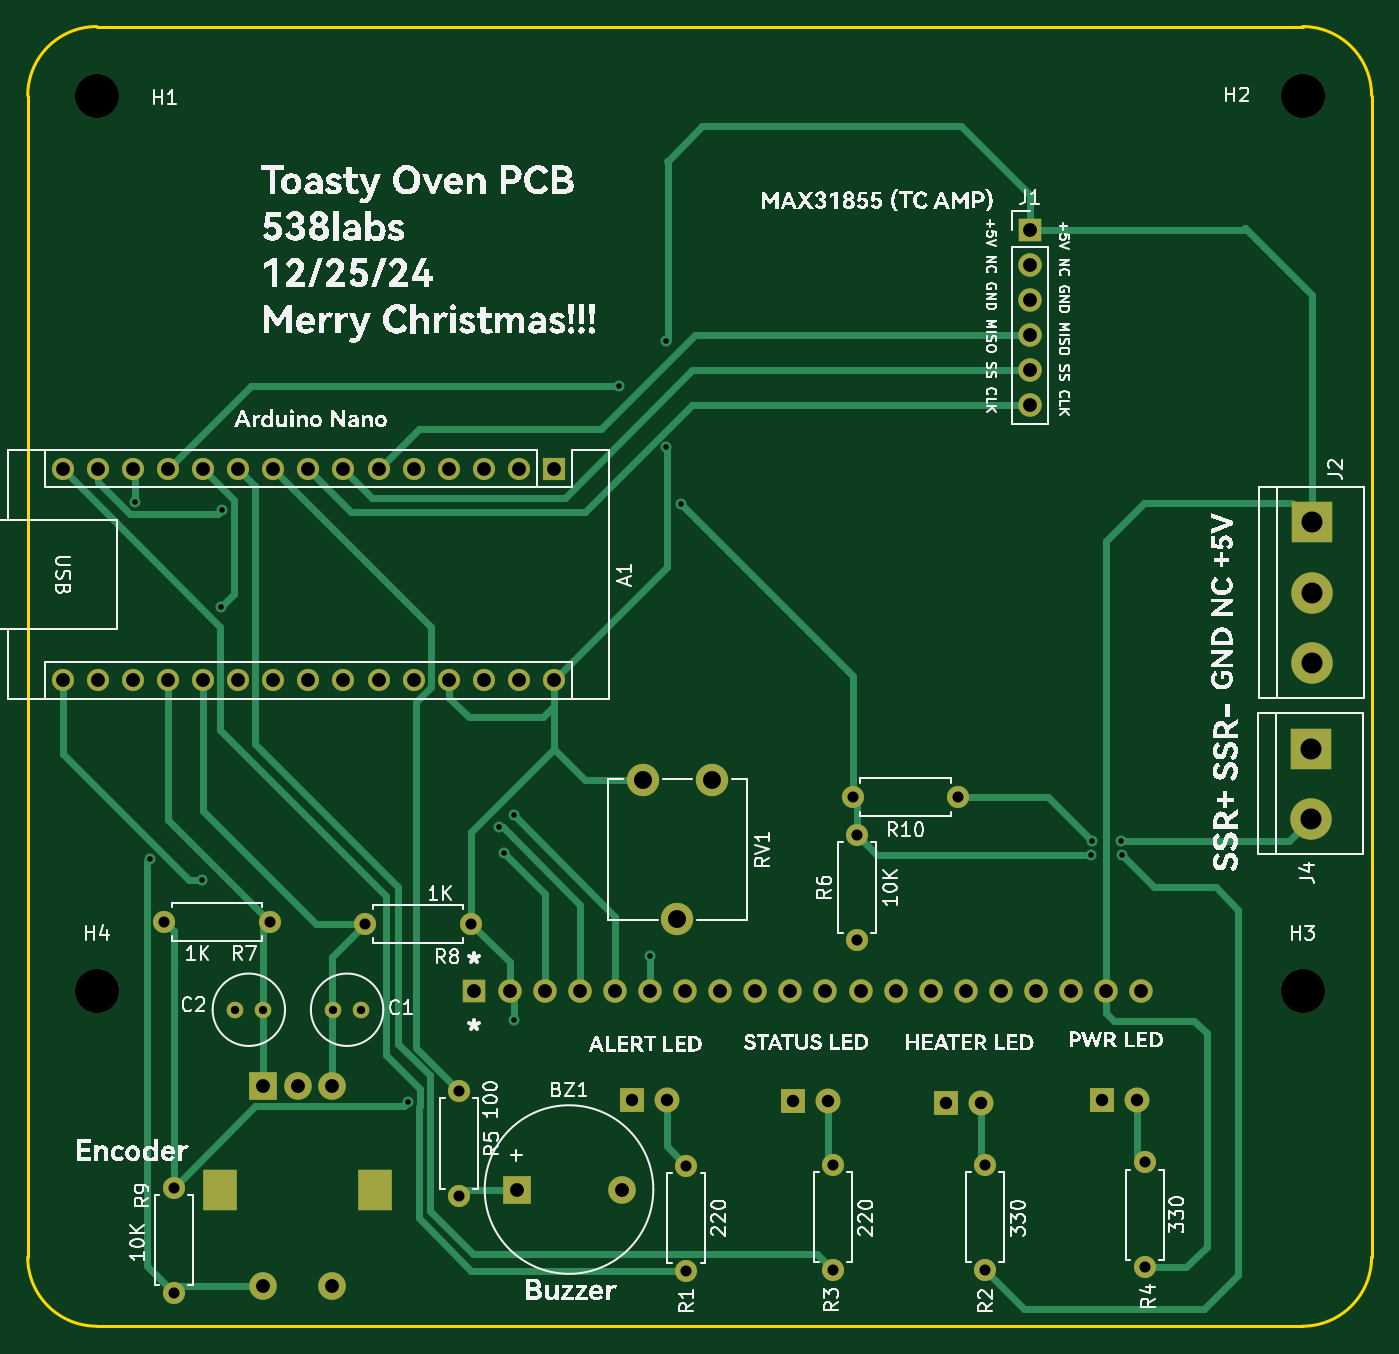
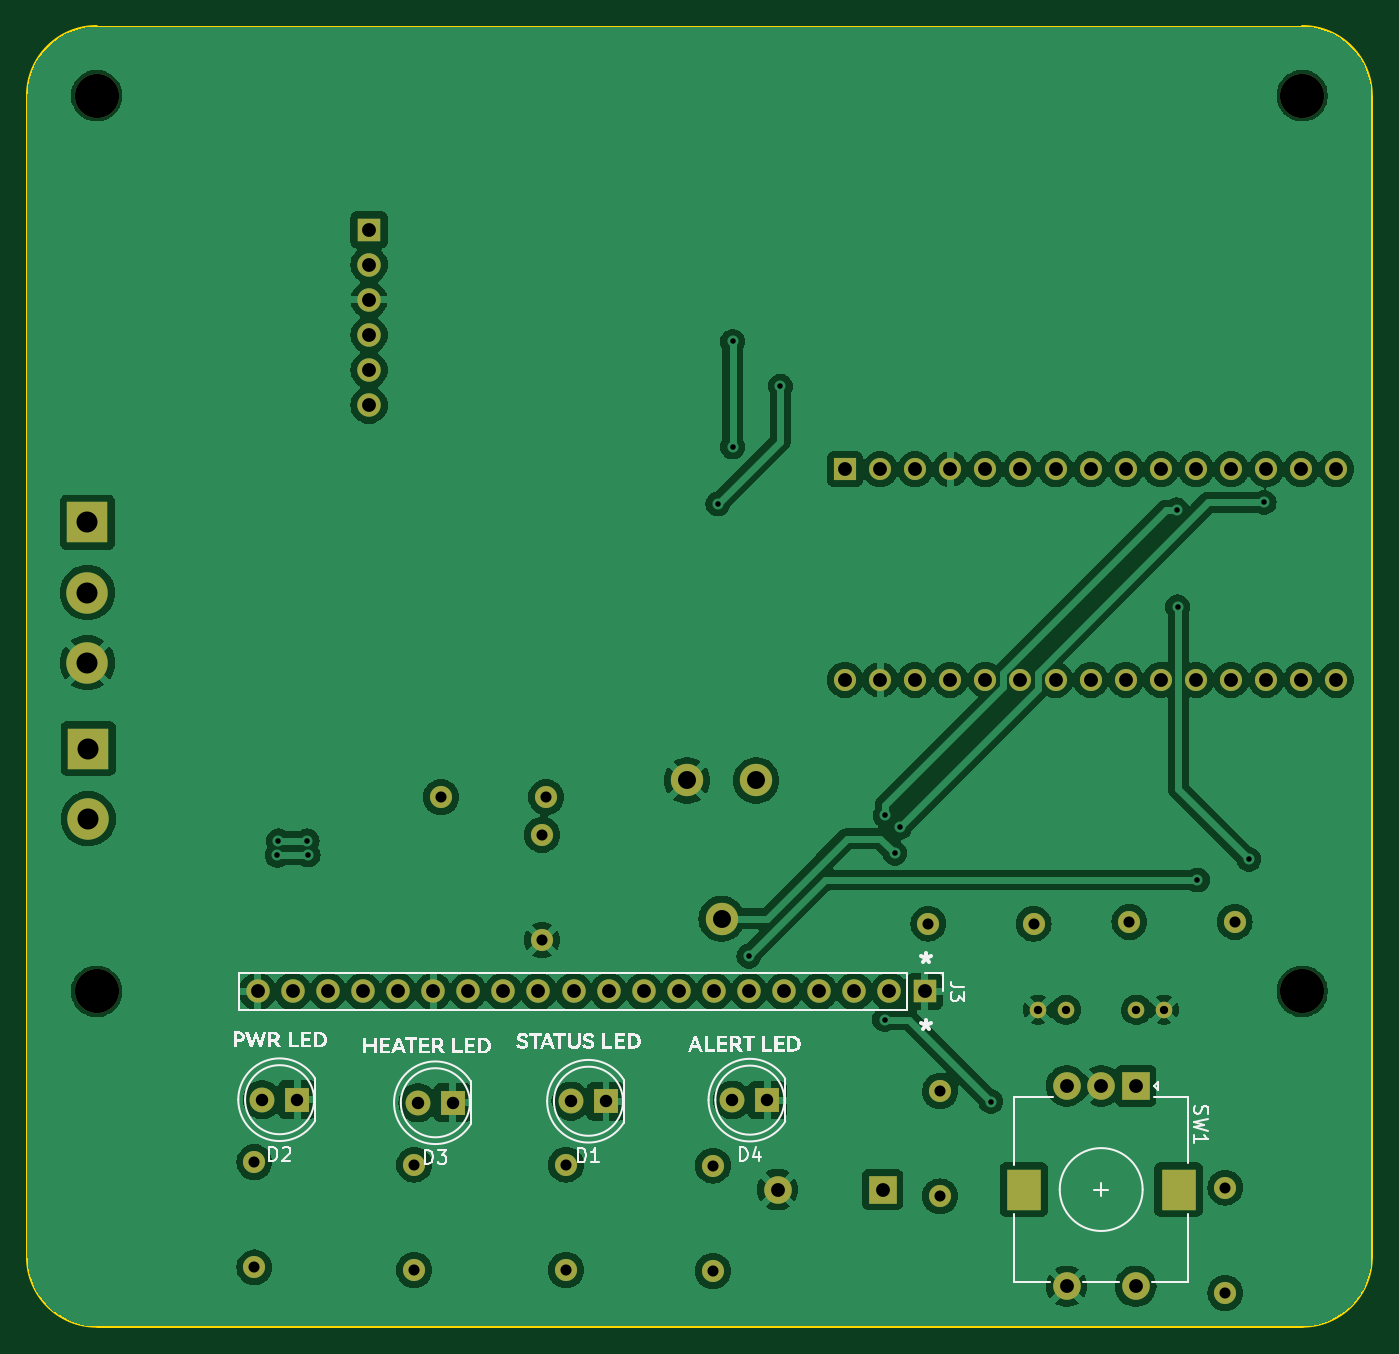
Circuit board: 11 layer files. Board 97.2 x 94.1 mm.
- bottom_copper: ToastyReflowOvenPCB-B_Cu.gbr (200943 bytes)
- bottom_mask: ToastyReflowOvenPCB-B_Mask.gbr (4558 bytes)
- paste: ToastyReflowOvenPCB-B_Paste.gbr (477 bytes)
- bottom_silk: ToastyReflowOvenPCB-B_Silkscreen.gbr (37612 bytes)
- outline: ToastyReflowOvenPCB-Edge_Cuts.gbr (1040 bytes)
- top_copper: ToastyReflowOvenPCB-F_Cu.gbr (18239 bytes)
- top_mask: ToastyReflowOvenPCB-F_Mask.gbr (4558 bytes)
- paste: ToastyReflowOvenPCB-F_Paste.gbr (477 bytes)
- top_silk: ToastyReflowOvenPCB-F_Silkscreen.gbr (225859 bytes)
- drill: ToastyReflowOvenPCB-NPTH.drl (416 bytes)
- drill: ToastyReflowOvenPCB-PTH.drl (2894 bytes)

=== bottom_copper: ToastyReflowOvenPCB-B_Cu.gbr (200943 bytes, source omitted) ===
=== bottom_mask: ToastyReflowOvenPCB-B_Mask.gbr ===
%TF.GenerationSoftware,KiCad,Pcbnew,8.0.5*%
%TF.CreationDate,2024-12-25T22:13:30-08:00*%
%TF.ProjectId,ToastyReflowOvenPCB,546f6173-7479-4526-9566-6c6f774f7665,rev?*%
%TF.SameCoordinates,Original*%
%TF.FileFunction,Soldermask,Bot*%
%TF.FilePolarity,Negative*%
%FSLAX46Y46*%
G04 Gerber Fmt 4.6, Leading zero omitted, Abs format (unit mm)*
G04 Created by KiCad (PCBNEW 8.0.5) date 2024-12-25 22:13:30*
%MOMM*%
%LPD*%
G01*
G04 APERTURE LIST*
%ADD10C,1.600000*%
%ADD11O,1.600000X1.600000*%
%ADD12C,3.200000*%
%ADD13R,2.000000X2.000000*%
%ADD14C,2.000000*%
%ADD15R,2.500000X3.000000*%
%ADD16C,2.340000*%
%ADD17R,3.000000X3.000000*%
%ADD18C,3.000000*%
%ADD19R,1.700000X1.700000*%
%ADD20O,1.700000X1.700000*%
%ADD21R,1.800000X1.800000*%
%ADD22C,1.800000*%
%ADD23C,1.200000*%
%ADD24R,1.600000X1.600000*%
G04 APERTURE END LIST*
D10*
%TO.C,R10*%
X154020000Y-101720000D03*
D11*
X146400000Y-101720000D03*
%TD*%
D12*
%TO.C,H4*%
X91690000Y-115770800D03*
%TD*%
%TO.C,H3*%
X178939000Y-115770800D03*
%TD*%
%TO.C,H2*%
X178939000Y-50950000D03*
%TD*%
%TO.C,H1*%
X91690000Y-50950000D03*
%TD*%
D10*
%TO.C,R8*%
X118750000Y-110870000D03*
D11*
X111130000Y-110870000D03*
%TD*%
D10*
%TO.C,R7*%
X104200000Y-110740000D03*
D11*
X96580000Y-110740000D03*
%TD*%
D13*
%TO.C,SW1*%
X103740000Y-122610000D03*
D14*
X108740000Y-122610000D03*
X106240000Y-122610000D03*
D15*
X100640000Y-130110000D03*
X111840000Y-130110000D03*
D14*
X103740000Y-137110000D03*
X108740000Y-137110000D03*
%TD*%
D16*
%TO.C,RV1*%
X131210000Y-100510000D03*
X133710000Y-110510000D03*
X136210000Y-100510000D03*
%TD*%
D10*
%TO.C,R9*%
X97260000Y-137590000D03*
D11*
X97260000Y-129970000D03*
%TD*%
D10*
%TO.C,R6*%
X146700000Y-112060000D03*
D11*
X146700000Y-104440000D03*
%TD*%
D10*
%TO.C,R5*%
X117900000Y-122980000D03*
D11*
X117900000Y-130600000D03*
%TD*%
D10*
%TO.C,R4*%
X167520000Y-135750000D03*
D11*
X167520000Y-128130000D03*
%TD*%
D10*
%TO.C,R3*%
X144970000Y-135930000D03*
D11*
X144970000Y-128310000D03*
%TD*%
D10*
%TO.C,R2*%
X155960000Y-135930000D03*
D11*
X155960000Y-128310000D03*
%TD*%
D10*
%TO.C,R1*%
X134340000Y-136000000D03*
D11*
X134340000Y-128380000D03*
%TD*%
D17*
%TO.C,J4*%
X179540000Y-98200000D03*
D18*
X179540000Y-103280000D03*
%TD*%
D19*
%TO.C,J3*%
X119020000Y-115770800D03*
D20*
X121560000Y-115770800D03*
X124100000Y-115770800D03*
X126640000Y-115770800D03*
X129180000Y-115770800D03*
X131720000Y-115770800D03*
X134260000Y-115770800D03*
X136800000Y-115770800D03*
X139340000Y-115770800D03*
X141880000Y-115770800D03*
X144420000Y-115770800D03*
X146960000Y-115770800D03*
X149500000Y-115770800D03*
X152040000Y-115770800D03*
X154580000Y-115770800D03*
X157120000Y-115770800D03*
X159660000Y-115770800D03*
X162200000Y-115770800D03*
X164740000Y-115770800D03*
X167280000Y-115770800D03*
%TD*%
D17*
%TO.C,J2*%
X179600000Y-81830000D03*
D18*
X179600000Y-86910000D03*
X179600000Y-91990000D03*
%TD*%
D19*
%TO.C,J1*%
X159220000Y-60650000D03*
D20*
X159220000Y-63190000D03*
X159220000Y-65730000D03*
X159220000Y-68270000D03*
X159220000Y-70810000D03*
X159220000Y-73350000D03*
%TD*%
D21*
%TO.C,D4*%
X130395000Y-123640000D03*
D22*
X132935000Y-123640000D03*
%TD*%
D21*
%TO.C,D3*%
X153155000Y-123830000D03*
D22*
X155695000Y-123830000D03*
%TD*%
D21*
%TO.C,D2*%
X164425000Y-123610000D03*
D22*
X166965000Y-123610000D03*
%TD*%
D21*
%TO.C,D1*%
X142075000Y-123720000D03*
D22*
X144615000Y-123720000D03*
%TD*%
D23*
%TO.C,C2*%
X101690000Y-117100000D03*
X103690000Y-117100000D03*
%TD*%
%TO.C,C1*%
X108800000Y-117100000D03*
X110800000Y-117100000D03*
%TD*%
D13*
%TO.C,BZ1*%
X122060000Y-130110000D03*
D14*
X129660000Y-130110000D03*
%TD*%
D24*
%TO.C,A1*%
X124780000Y-77980000D03*
D11*
X122240000Y-77980000D03*
X119700000Y-77980000D03*
X117160000Y-77980000D03*
X114620000Y-77980000D03*
X112080000Y-77980000D03*
X109540000Y-77980000D03*
X107000000Y-77980000D03*
X104460000Y-77980000D03*
X101920000Y-77980000D03*
X99380000Y-77980000D03*
X96840000Y-77980000D03*
X94300000Y-77980000D03*
X91760000Y-77980000D03*
X89220000Y-77980000D03*
X89220000Y-93220000D03*
X91760000Y-93220000D03*
X94300000Y-93220000D03*
X96840000Y-93220000D03*
X99380000Y-93220000D03*
X101920000Y-93220000D03*
X104460000Y-93220000D03*
X107000000Y-93220000D03*
X109540000Y-93220000D03*
X112080000Y-93220000D03*
X114620000Y-93220000D03*
X117160000Y-93220000D03*
X119700000Y-93220000D03*
X122240000Y-93220000D03*
X124780000Y-93220000D03*
%TD*%
M02*

=== paste: ToastyReflowOvenPCB-B_Paste.gbr ===
%TF.GenerationSoftware,KiCad,Pcbnew,8.0.5*%
%TF.CreationDate,2024-12-25T22:13:30-08:00*%
%TF.ProjectId,ToastyReflowOvenPCB,546f6173-7479-4526-9566-6c6f774f7665,rev?*%
%TF.SameCoordinates,Original*%
%TF.FileFunction,Paste,Bot*%
%TF.FilePolarity,Positive*%
%FSLAX46Y46*%
G04 Gerber Fmt 4.6, Leading zero omitted, Abs format (unit mm)*
G04 Created by KiCad (PCBNEW 8.0.5) date 2024-12-25 22:13:30*
%MOMM*%
%LPD*%
G01*
G04 APERTURE LIST*
G04 APERTURE END LIST*
M02*

=== bottom_silk: ToastyReflowOvenPCB-B_Silkscreen.gbr (37612 bytes, source omitted) ===
=== outline: ToastyReflowOvenPCB-Edge_Cuts.gbr ===
%TF.GenerationSoftware,KiCad,Pcbnew,8.0.5*%
%TF.CreationDate,2024-12-25T22:13:30-08:00*%
%TF.ProjectId,ToastyReflowOvenPCB,546f6173-7479-4526-9566-6c6f774f7665,rev?*%
%TF.SameCoordinates,Original*%
%TF.FileFunction,Profile,NP*%
%FSLAX46Y46*%
G04 Gerber Fmt 4.6, Leading zero omitted, Abs format (unit mm)*
G04 Created by KiCad (PCBNEW 8.0.5) date 2024-12-25 22:13:30*
%MOMM*%
%LPD*%
G01*
G04 APERTURE LIST*
%TA.AperFunction,Profile*%
%ADD10C,0.200000*%
%TD*%
G04 APERTURE END LIST*
D10*
X183937988Y-135000000D02*
G75*
G02*
X178939000Y-140000001I-5000001J0D01*
G01*
X91690000Y-140000000D02*
G75*
G02*
X86690000Y-135000000I0J5000000D01*
G01*
X86690000Y-50950000D02*
G75*
G02*
X91690000Y-45950000I5000000J0D01*
G01*
X178939000Y-45950000D02*
G75*
G02*
X183939000Y-50950000I0J-5000000D01*
G01*
X91690000Y-140000000D02*
X178939000Y-140000000D01*
X86690000Y-50950000D02*
X86690000Y-135000000D01*
X178939000Y-45950000D02*
X91690000Y-45950000D01*
X183939000Y-50950000D02*
X183939000Y-135000000D01*
M02*

=== top_copper: ToastyReflowOvenPCB-F_Cu.gbr (18239 bytes, source omitted) ===
=== top_mask: ToastyReflowOvenPCB-F_Mask.gbr ===
%TF.GenerationSoftware,KiCad,Pcbnew,8.0.5*%
%TF.CreationDate,2024-12-25T22:13:30-08:00*%
%TF.ProjectId,ToastyReflowOvenPCB,546f6173-7479-4526-9566-6c6f774f7665,rev?*%
%TF.SameCoordinates,Original*%
%TF.FileFunction,Soldermask,Top*%
%TF.FilePolarity,Negative*%
%FSLAX46Y46*%
G04 Gerber Fmt 4.6, Leading zero omitted, Abs format (unit mm)*
G04 Created by KiCad (PCBNEW 8.0.5) date 2024-12-25 22:13:30*
%MOMM*%
%LPD*%
G01*
G04 APERTURE LIST*
%ADD10C,1.600000*%
%ADD11O,1.600000X1.600000*%
%ADD12C,3.200000*%
%ADD13R,2.000000X2.000000*%
%ADD14C,2.000000*%
%ADD15R,2.500000X3.000000*%
%ADD16C,2.340000*%
%ADD17R,3.000000X3.000000*%
%ADD18C,3.000000*%
%ADD19R,1.700000X1.700000*%
%ADD20O,1.700000X1.700000*%
%ADD21R,1.800000X1.800000*%
%ADD22C,1.800000*%
%ADD23C,1.200000*%
%ADD24R,1.600000X1.600000*%
G04 APERTURE END LIST*
D10*
%TO.C,R10*%
X154020000Y-101720000D03*
D11*
X146400000Y-101720000D03*
%TD*%
D12*
%TO.C,H4*%
X91690000Y-115770800D03*
%TD*%
%TO.C,H3*%
X178939000Y-115770800D03*
%TD*%
%TO.C,H2*%
X178939000Y-50950000D03*
%TD*%
%TO.C,H1*%
X91690000Y-50950000D03*
%TD*%
D10*
%TO.C,R8*%
X118750000Y-110870000D03*
D11*
X111130000Y-110870000D03*
%TD*%
D10*
%TO.C,R7*%
X104200000Y-110740000D03*
D11*
X96580000Y-110740000D03*
%TD*%
D13*
%TO.C,SW1*%
X103740000Y-122610000D03*
D14*
X108740000Y-122610000D03*
X106240000Y-122610000D03*
D15*
X100640000Y-130110000D03*
X111840000Y-130110000D03*
D14*
X103740000Y-137110000D03*
X108740000Y-137110000D03*
%TD*%
D16*
%TO.C,RV1*%
X131210000Y-100510000D03*
X133710000Y-110510000D03*
X136210000Y-100510000D03*
%TD*%
D10*
%TO.C,R9*%
X97260000Y-137590000D03*
D11*
X97260000Y-129970000D03*
%TD*%
D10*
%TO.C,R6*%
X146700000Y-112060000D03*
D11*
X146700000Y-104440000D03*
%TD*%
D10*
%TO.C,R5*%
X117900000Y-122980000D03*
D11*
X117900000Y-130600000D03*
%TD*%
D10*
%TO.C,R4*%
X167520000Y-135750000D03*
D11*
X167520000Y-128130000D03*
%TD*%
D10*
%TO.C,R3*%
X144970000Y-135930000D03*
D11*
X144970000Y-128310000D03*
%TD*%
D10*
%TO.C,R2*%
X155960000Y-135930000D03*
D11*
X155960000Y-128310000D03*
%TD*%
D10*
%TO.C,R1*%
X134340000Y-136000000D03*
D11*
X134340000Y-128380000D03*
%TD*%
D17*
%TO.C,J4*%
X179540000Y-98200000D03*
D18*
X179540000Y-103280000D03*
%TD*%
D19*
%TO.C,J3*%
X119020000Y-115770800D03*
D20*
X121560000Y-115770800D03*
X124100000Y-115770800D03*
X126640000Y-115770800D03*
X129180000Y-115770800D03*
X131720000Y-115770800D03*
X134260000Y-115770800D03*
X136800000Y-115770800D03*
X139340000Y-115770800D03*
X141880000Y-115770800D03*
X144420000Y-115770800D03*
X146960000Y-115770800D03*
X149500000Y-115770800D03*
X152040000Y-115770800D03*
X154580000Y-115770800D03*
X157120000Y-115770800D03*
X159660000Y-115770800D03*
X162200000Y-115770800D03*
X164740000Y-115770800D03*
X167280000Y-115770800D03*
%TD*%
D17*
%TO.C,J2*%
X179600000Y-81830000D03*
D18*
X179600000Y-86910000D03*
X179600000Y-91990000D03*
%TD*%
D19*
%TO.C,J1*%
X159220000Y-60650000D03*
D20*
X159220000Y-63190000D03*
X159220000Y-65730000D03*
X159220000Y-68270000D03*
X159220000Y-70810000D03*
X159220000Y-73350000D03*
%TD*%
D21*
%TO.C,D4*%
X130395000Y-123640000D03*
D22*
X132935000Y-123640000D03*
%TD*%
D21*
%TO.C,D3*%
X153155000Y-123830000D03*
D22*
X155695000Y-123830000D03*
%TD*%
D21*
%TO.C,D2*%
X164425000Y-123610000D03*
D22*
X166965000Y-123610000D03*
%TD*%
D21*
%TO.C,D1*%
X142075000Y-123720000D03*
D22*
X144615000Y-123720000D03*
%TD*%
D23*
%TO.C,C2*%
X101690000Y-117100000D03*
X103690000Y-117100000D03*
%TD*%
%TO.C,C1*%
X108800000Y-117100000D03*
X110800000Y-117100000D03*
%TD*%
D13*
%TO.C,BZ1*%
X122060000Y-130110000D03*
D14*
X129660000Y-130110000D03*
%TD*%
D24*
%TO.C,A1*%
X124780000Y-77980000D03*
D11*
X122240000Y-77980000D03*
X119700000Y-77980000D03*
X117160000Y-77980000D03*
X114620000Y-77980000D03*
X112080000Y-77980000D03*
X109540000Y-77980000D03*
X107000000Y-77980000D03*
X104460000Y-77980000D03*
X101920000Y-77980000D03*
X99380000Y-77980000D03*
X96840000Y-77980000D03*
X94300000Y-77980000D03*
X91760000Y-77980000D03*
X89220000Y-77980000D03*
X89220000Y-93220000D03*
X91760000Y-93220000D03*
X94300000Y-93220000D03*
X96840000Y-93220000D03*
X99380000Y-93220000D03*
X101920000Y-93220000D03*
X104460000Y-93220000D03*
X107000000Y-93220000D03*
X109540000Y-93220000D03*
X112080000Y-93220000D03*
X114620000Y-93220000D03*
X117160000Y-93220000D03*
X119700000Y-93220000D03*
X122240000Y-93220000D03*
X124780000Y-93220000D03*
%TD*%
M02*

=== paste: ToastyReflowOvenPCB-F_Paste.gbr ===
%TF.GenerationSoftware,KiCad,Pcbnew,8.0.5*%
%TF.CreationDate,2024-12-25T22:13:30-08:00*%
%TF.ProjectId,ToastyReflowOvenPCB,546f6173-7479-4526-9566-6c6f774f7665,rev?*%
%TF.SameCoordinates,Original*%
%TF.FileFunction,Paste,Top*%
%TF.FilePolarity,Positive*%
%FSLAX46Y46*%
G04 Gerber Fmt 4.6, Leading zero omitted, Abs format (unit mm)*
G04 Created by KiCad (PCBNEW 8.0.5) date 2024-12-25 22:13:30*
%MOMM*%
%LPD*%
G01*
G04 APERTURE LIST*
G04 APERTURE END LIST*
M02*

=== top_silk: ToastyReflowOvenPCB-F_Silkscreen.gbr (225859 bytes, source omitted) ===
=== drill: ToastyReflowOvenPCB-NPTH.drl ===
M48
; DRILL file {KiCad 8.0.5} date 2024-12-25T22:13:44-0800
; FORMAT={-:-/ absolute / metric / decimal}
; #@! TF.CreationDate,2024-12-25T22:13:44-08:00
; #@! TF.GenerationSoftware,Kicad,Pcbnew,8.0.5
; #@! TF.FileFunction,NonPlated,1,2,NPTH
FMAT,2
METRIC
; #@! TA.AperFunction,NonPlated,NPTH,ComponentDrill
T1C3.200
%
G90
G05
T1
X91.69Y-50.95
X91.69Y-115.771
X178.939Y-50.95
X178.939Y-115.771
M30

=== drill: ToastyReflowOvenPCB-PTH.drl ===
M48
; DRILL file {KiCad 8.0.5} date 2024-12-25T22:13:44-0800
; FORMAT={-:-/ absolute / metric / decimal}
; #@! TF.CreationDate,2024-12-25T22:13:44-08:00
; #@! TF.GenerationSoftware,Kicad,Pcbnew,8.0.5
; #@! TF.FileFunction,Plated,1,2,PTH
FMAT,2
METRIC
; #@! TA.AperFunction,Plated,PTH,ViaDrill
T1C0.400
; #@! TA.AperFunction,Plated,PTH,ComponentDrill
T2C0.600
; #@! TA.AperFunction,Plated,PTH,ComponentDrill
T3C0.800
; #@! TA.AperFunction,Plated,PTH,ComponentDrill
T4C0.900
; #@! TA.AperFunction,Plated,PTH,ComponentDrill
T5C1.000
; #@! TA.AperFunction,Plated,PTH,ComponentDrill
T6C1.300
; #@! TA.AperFunction,Plated,PTH,ComponentDrill
T7C1.520
; #@! TA.AperFunction,Plated,PTH,ComponentDrill
T8C2.000
%
G90
G05
T1
X94.45Y-80.39
X95.55Y-106.22
X99.28Y-107.71
X100.71Y-87.95
X100.78Y-80.93
X114.22Y-123.74
X120.81Y-103.91
X121.17Y-105.77
X121.86Y-103.04
X121.91Y-117.81
X129.46Y-71.99
X131.74Y-113.22
X132.91Y-68.74
X132.91Y-76.37
X133.98Y-80.5
X163.63Y-105.89
X163.7Y-104.88
X165.78Y-104.88
X165.85Y-105.93
T2
X101.69Y-117.1
X103.69Y-117.1
X108.8Y-117.1
X110.8Y-117.1
T3
X96.58Y-110.74
X97.26Y-129.97
X97.26Y-137.59
X104.2Y-110.74
X111.13Y-110.87
X117.9Y-122.98
X117.9Y-130.6
X118.75Y-110.87
X134.34Y-128.38
X134.34Y-136.0
X144.97Y-128.31
X144.97Y-135.93
X146.4Y-101.72
X146.7Y-104.44
X146.7Y-112.06
X154.02Y-101.72
X155.96Y-128.31
X155.96Y-135.93
X167.52Y-128.13
X167.52Y-135.75
T4
X130.395Y-123.64
X132.935Y-123.64
X142.075Y-123.72
X144.615Y-123.72
X153.155Y-123.83
X155.695Y-123.83
X164.425Y-123.61
X166.965Y-123.61
T5
X89.22Y-77.98
X89.22Y-93.22
X91.76Y-77.98
X91.76Y-93.22
X94.3Y-77.98
X94.3Y-93.22
X96.84Y-77.98
X96.84Y-93.22
X99.38Y-77.98
X99.38Y-93.22
X101.92Y-77.98
X101.92Y-93.22
X103.74Y-122.61
X103.74Y-137.11
X104.46Y-77.98
X104.46Y-93.22
X106.24Y-122.61
X107.0Y-77.98
X107.0Y-93.22
X108.74Y-122.61
X108.74Y-137.11
X109.54Y-77.98
X109.54Y-93.22
X112.08Y-77.98
X112.08Y-93.22
X114.62Y-77.98
X114.62Y-93.22
X117.16Y-77.98
X117.16Y-93.22
X119.02Y-115.771
X119.7Y-77.98
X119.7Y-93.22
X121.56Y-115.771
X122.06Y-130.11
X122.24Y-77.98
X122.24Y-93.22
X124.1Y-115.771
X124.78Y-77.98
X124.78Y-93.22
X126.64Y-115.771
X129.18Y-115.771
X129.66Y-130.11
X131.72Y-115.771
X134.26Y-115.771
X136.8Y-115.771
X139.34Y-115.771
X141.88Y-115.771
X144.42Y-115.771
X146.96Y-115.771
X149.5Y-115.771
X152.04Y-115.771
X154.58Y-115.771
X157.12Y-115.771
X159.22Y-60.65
X159.22Y-63.19
X159.22Y-65.73
X159.22Y-68.27
X159.22Y-70.81
X159.22Y-73.35
X159.66Y-115.771
X162.2Y-115.771
X164.74Y-115.771
X167.28Y-115.771
T6
X131.21Y-100.51
X133.71Y-110.51
X136.21Y-100.51
T7
X179.54Y-98.2
X179.54Y-103.28
X179.6Y-81.83
X179.6Y-86.91
X179.6Y-91.99
T8
G00X100.64Y-129.86
M15
G01X100.64Y-130.36
M16
G05
G00X111.84Y-129.86
M15
G01X111.84Y-130.36
M16
G05
M30

